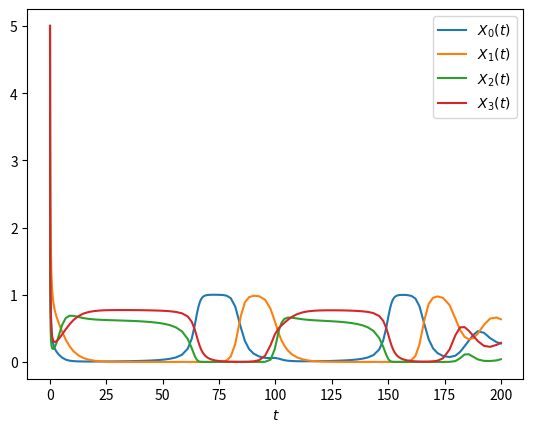

Here is the Python script that generated this plot:
# import libraries
import numpy as np
from scipy.integrate import solve_ivp #Using the simple ODE solver
import matplotlib.pyplot as plt


#Define System of ODEs
def odesystem (t, z):
    
    a = [[1, 1, 1.09, 1.52, 0], 
         [0.72, 0, 1, 0.44, 1.36], 
         [1.53, 2.33, 0, 1, 0.47], 
         [1.27, 1.21, 0.51, 0.35, 1]]
    
    r1 = a[0][0]
    r2 = a[1][0]
    r3 = a[2][0]
    r4 = a[3][0]

    x1 = z[0]
    x2 = z[1]
    x3 = z[2]
    x4 = z[3]

    dx1 = r1*x1*(1 - (a[0][1]*x1 + a[0][2]*x2 + a[0][3]*x3 + a[0][4]*x4))
    dx2 = r2*x2*(1 - (a[1][1]*x1 + a[1][2]*x2 + a[1][3]*x3 + a[1][4]*x4))
    dx3 = r3*x3*(1 - (a[2][1]*x1 + a[2][2]*x2 + a[2][3]*x3 + a[2][4]*x4))
    dx4 = r4*x4*(1 - (a[3][1]*x1 + a[3][2]*x2 + a[3][3]*x3 + a[3][4]*x4))
    
    dx = [dx1, dx2, dx3, dx4]

    return dx

#solve ODE
t = np.array([0, 200])
z0 = [5, 5, 5, 5]

sol = solve_ivp(odesystem, t, z0)

for i in range(sol.y.shape[0]):
    plt.plot(sol.t, sol.y[i], label=f'$X_{i}(t)$')
plt.xlabel('$t$') # the horizontal axis represents the time 
plt.legend() # show how the colors correspond to the components of X
plt.show()


